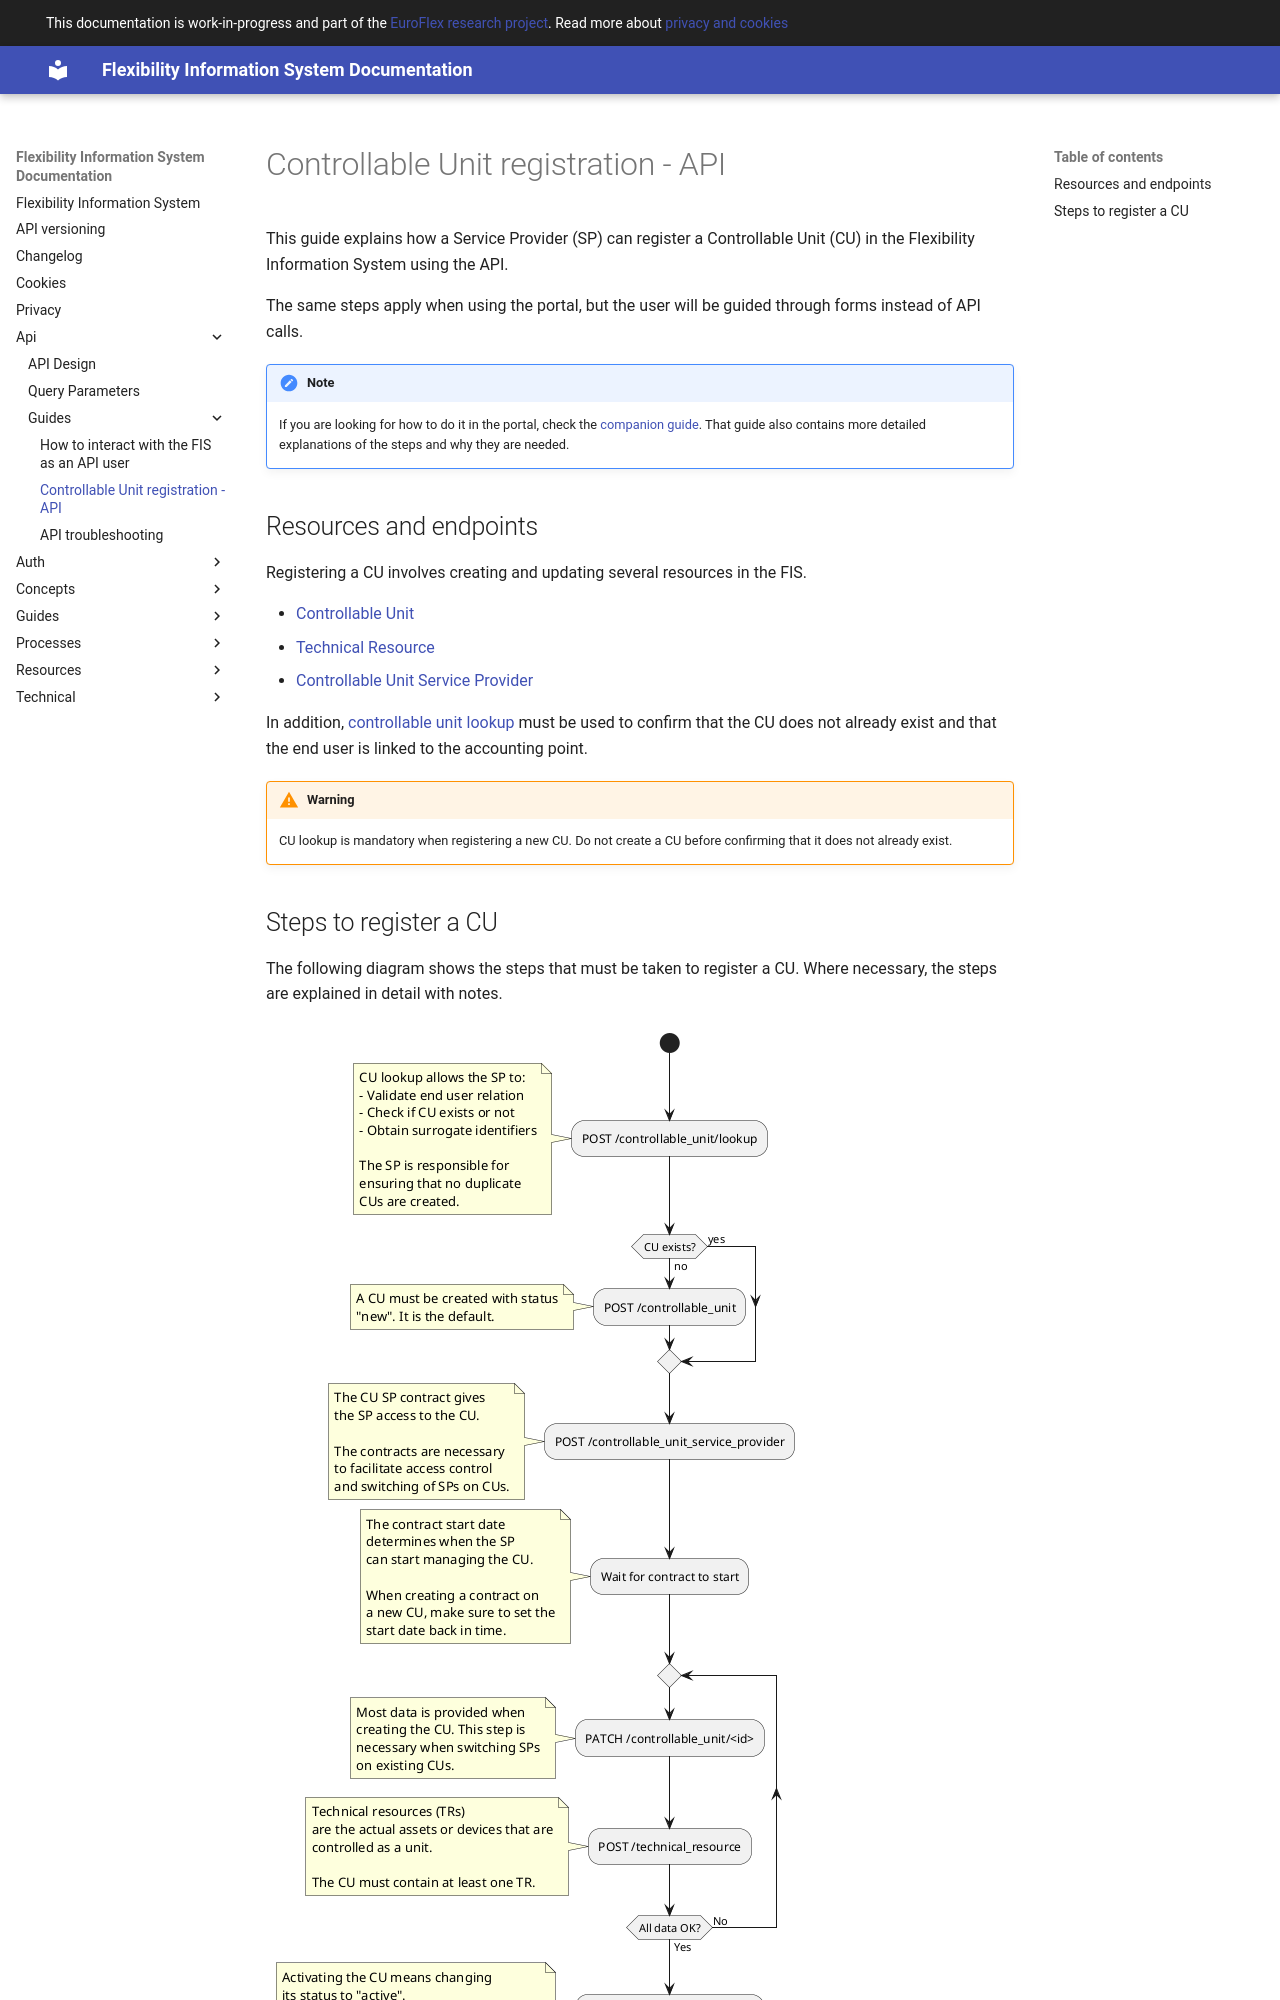

repository: elhub/flex-information-system · page: api/guides/sp-cu-registration/index.html · generator: mkdocs

# Controllable Unit registration - API

This guide explains how a Service Provider (SP) can register a Controllable Unit
(CU) in the Flexibility Information System using the API.

The same steps apply when using the portal, but the user will be guided through
forms instead of API calls.

> [!NOTE]
>
> If you are looking for how to do it in the portal, check the [companion
> guide](../../guides/get-ready-for-market/sp-cu-registration.md). That guide
> also contains more detailed explanations of the steps and why they are needed.

## Resources and endpoints

Registering a CU involves creating and updating several resources in the FIS.

* [Controllable Unit](../../resources/controllable_unit.md)
* [Technical Resource](../../resources/technical_resource.md)
* [Controllable Unit Service Provider](../../resources/controllable_unit_service_provider.md)

In addition, [controllable unit
lookup](../../processes/controllable-unit-lookup.md) must be used to confirm that
the CU does not already exist and that the end user is linked to the accounting
point.

> [!WARNING]
>
> CU lookup is mandatory when registering a new CU. Do not create a CU before
> confirming that it does not already exist.
